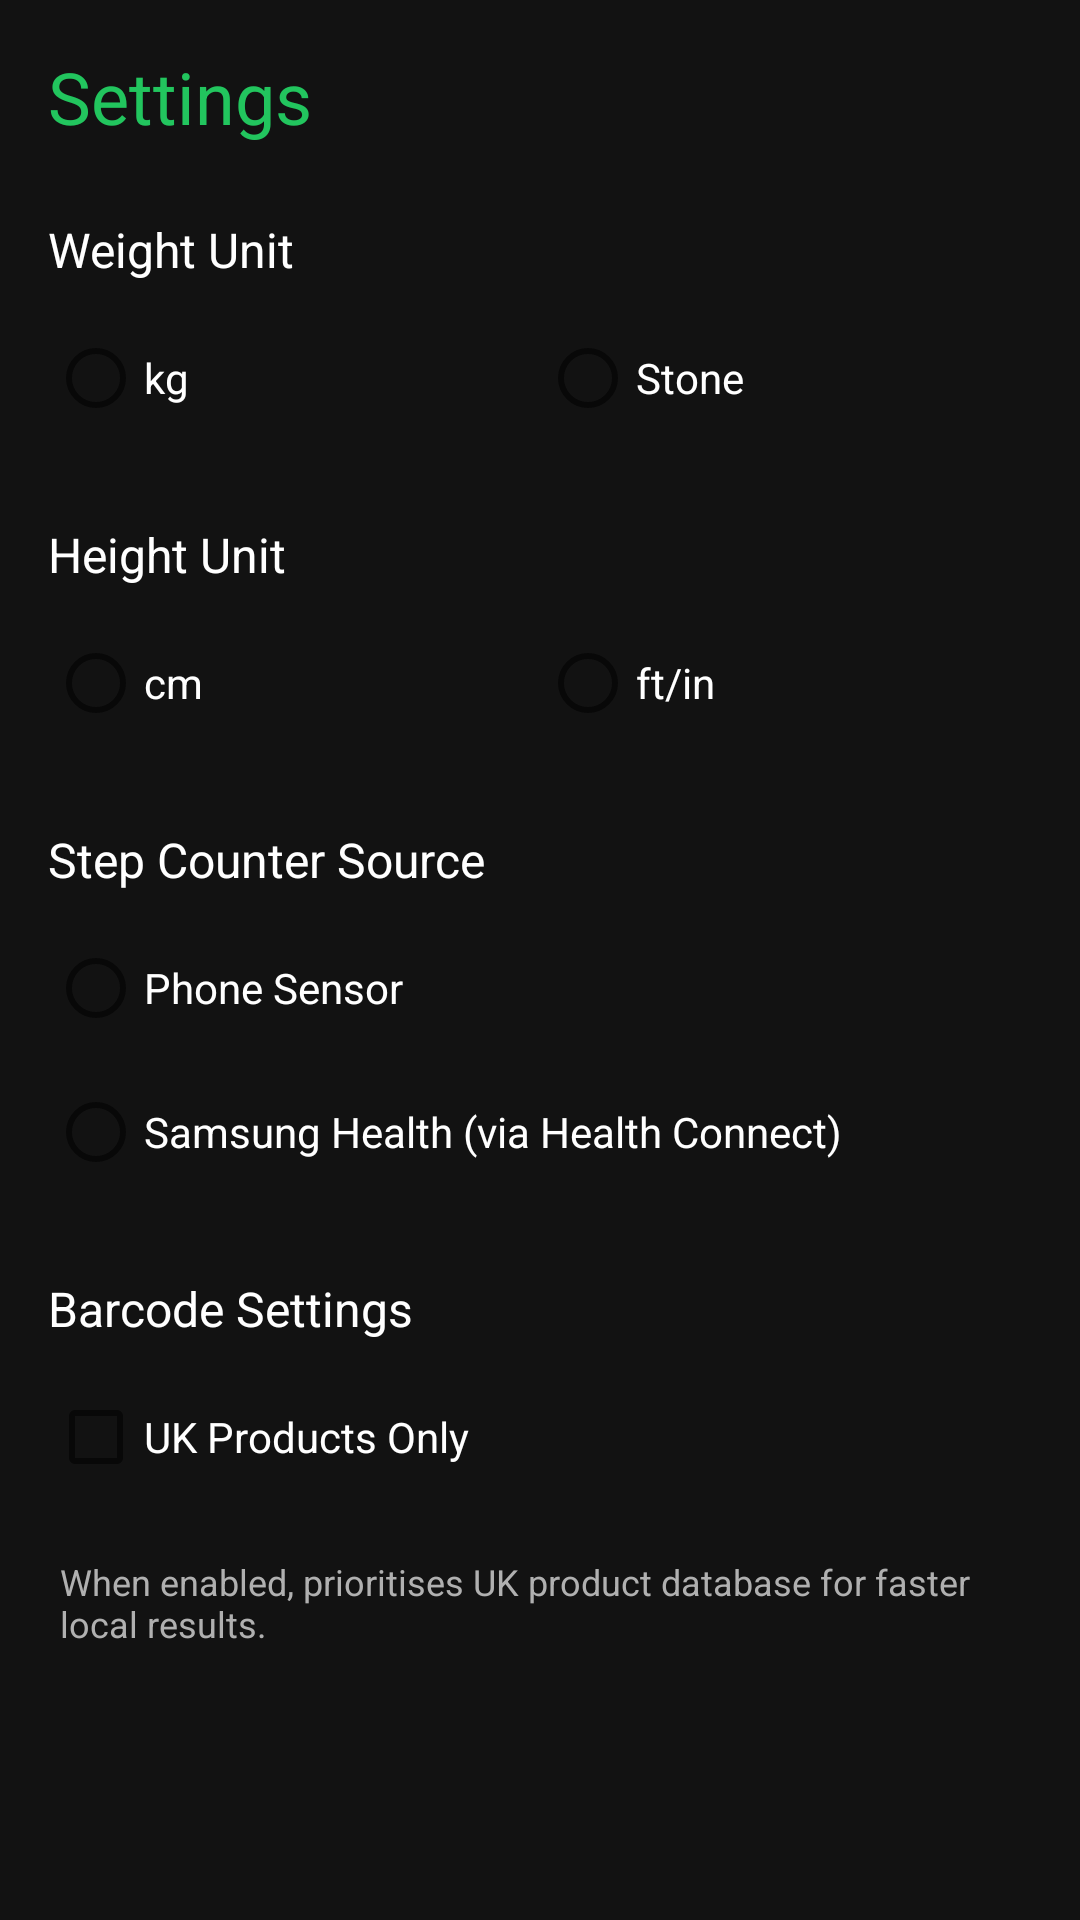

Write the Android layout XML for this screen, with the resource values it uses.
<!-- AndroidManifest.xml: application theme Theme.CalorieTrack -->
<!-- res/layout/activity_settings.xml -->
<?xml version="1.0" encoding="utf-8"?>
<ScrollView xmlns:android="http://schemas.android.com/apk/res/android"
    android:layout_width="match_parent"
    android:layout_height="match_parent"
    android:background="#FF121212"
    android:padding="16dp">

    <LinearLayout
        android:layout_width="match_parent"
        android:layout_height="wrap_content"
        android:orientation="vertical">

        <TextView
            android:layout_width="wrap_content"
            android:layout_height="wrap_content"
            android:text="Settings"
            android:textSize="24sp"
            android:textColor="#FF22C55E"
            android:layout_marginBottom="24dp"/>

        
        <TextView
            android:layout_width="wrap_content"
            android:layout_height="wrap_content"
            android:text="Weight Unit"
            android:textSize="16sp"
            android:textColor="#FFFFFFFF"
            android:layout_marginBottom="8dp"/>

        <RadioGroup
            android:id="@+id/rg_weight_unit"
            android:layout_width="match_parent"
            android:layout_height="wrap_content"
            android:orientation="horizontal"
            android:layout_marginBottom="24dp">

            <RadioButton
                android:id="@+id/rb_kg"
                android:layout_width="0dp"
                android:layout_height="wrap_content"
                android:layout_weight="1"
                android:text="kg"
                android:textColor="#FFFFFFFF"/>

            <RadioButton
                android:id="@+id/rb_stone"
                android:layout_width="0dp"
                android:layout_height="wrap_content"
                android:layout_weight="1"
                android:text="Stone"
                android:textColor="#FFFFFFFF"/>
        </RadioGroup>

        
        <TextView
            android:layout_width="wrap_content"
            android:layout_height="wrap_content"
            android:text="Height Unit"
            android:textSize="16sp"
            android:textColor="#FFFFFFFF"
            android:layout_marginBottom="8dp"/>

        <RadioGroup
            android:id="@+id/rg_height_unit"
            android:layout_width="match_parent"
            android:layout_height="wrap_content"
            android:orientation="horizontal"
            android:layout_marginBottom="24dp">

            <RadioButton
                android:id="@+id/rb_cm"
                android:layout_width="0dp"
                android:layout_height="wrap_content"
                android:layout_weight="1"
                android:text="cm"
                android:textColor="#FFFFFFFF"/>

            <RadioButton
                android:id="@+id/rb_ft_in"
                android:layout_width="0dp"
                android:layout_height="wrap_content"
                android:layout_weight="1"
                android:text="ft/in"
                android:textColor="#FFFFFFFF"/>
        </RadioGroup>

        
        <TextView
            android:layout_width="wrap_content"
            android:layout_height="wrap_content"
            android:text="Step Counter Source"
            android:textSize="16sp"
            android:textColor="#FFFFFFFF"
            android:layout_marginBottom="8dp"/>

        <RadioGroup
            android:id="@+id/rg_step_source"
            android:layout_width="match_parent"
            android:layout_height="wrap_content"
            android:orientation="vertical"
            android:layout_marginBottom="24dp">

            <RadioButton
                android:id="@+id/rb_phone"
                android:layout_width="match_parent"
                android:layout_height="wrap_content"
                android:text="Phone Sensor"
                android:textColor="#FFFFFFFF"/>

            <RadioButton
                android:id="@+id/rb_samsung_health"
                android:layout_width="match_parent"
                android:layout_height="wrap_content"
                android:text="Samsung Health (via Health Connect)"
                android:textColor="#FFFFFFFF"/>
        </RadioGroup>

        
        <TextView
            android:layout_width="wrap_content"
            android:layout_height="wrap_content"
            android:text="Barcode Settings"
            android:textSize="16sp"
            android:textColor="#FFFFFFFF"
            android:layout_marginBottom="8dp"/>

        <CheckBox
            android:id="@+id/cb_uk_only"
            android:layout_width="match_parent"
            android:layout_height="wrap_content"
            android:text="UK Products Only"
            android:textColor="#FFFFFFFF"
            android:layout_marginBottom="16dp"/>

        <TextView
            android:layout_width="wrap_content"
            android:layout_height="wrap_content"
            android:text="When enabled, prioritises UK product database for faster local results."
            android:textSize="12sp"
            android:textColor="#FFB0B0B0"
            android:paddingStart="4dp"
            android:layout_marginBottom="32dp"/>

    </LinearLayout>
</ScrollView>
<!-- resources referenced by this layout -->
<resources>
  <style name="Theme.CalorieTrack" parent="Theme.MaterialComponents.DayNight.NoActionBar">
          <item name="colorPrimary">@color/green</item>
          <item name="colorPrimaryVariant">#FF16A34A</item>
          <item name="colorOnPrimary">@color/white</item>
          <item name="android:windowBackground">@color/dark_bg</item>
          <item name="android:colorBackground">@color/dark_bg</item>
          <item name="android:textColor">@color/white</item>
          <item name="android:statusBarColor">@color/black</item>
      </style>
  <color name="green">#FF22C55E</color>
  <color name="white">#FFFFFFFF</color>
  <color name="dark_bg">#FF121212</color>
  <color name="black">#FF000000</color>
</resources>
